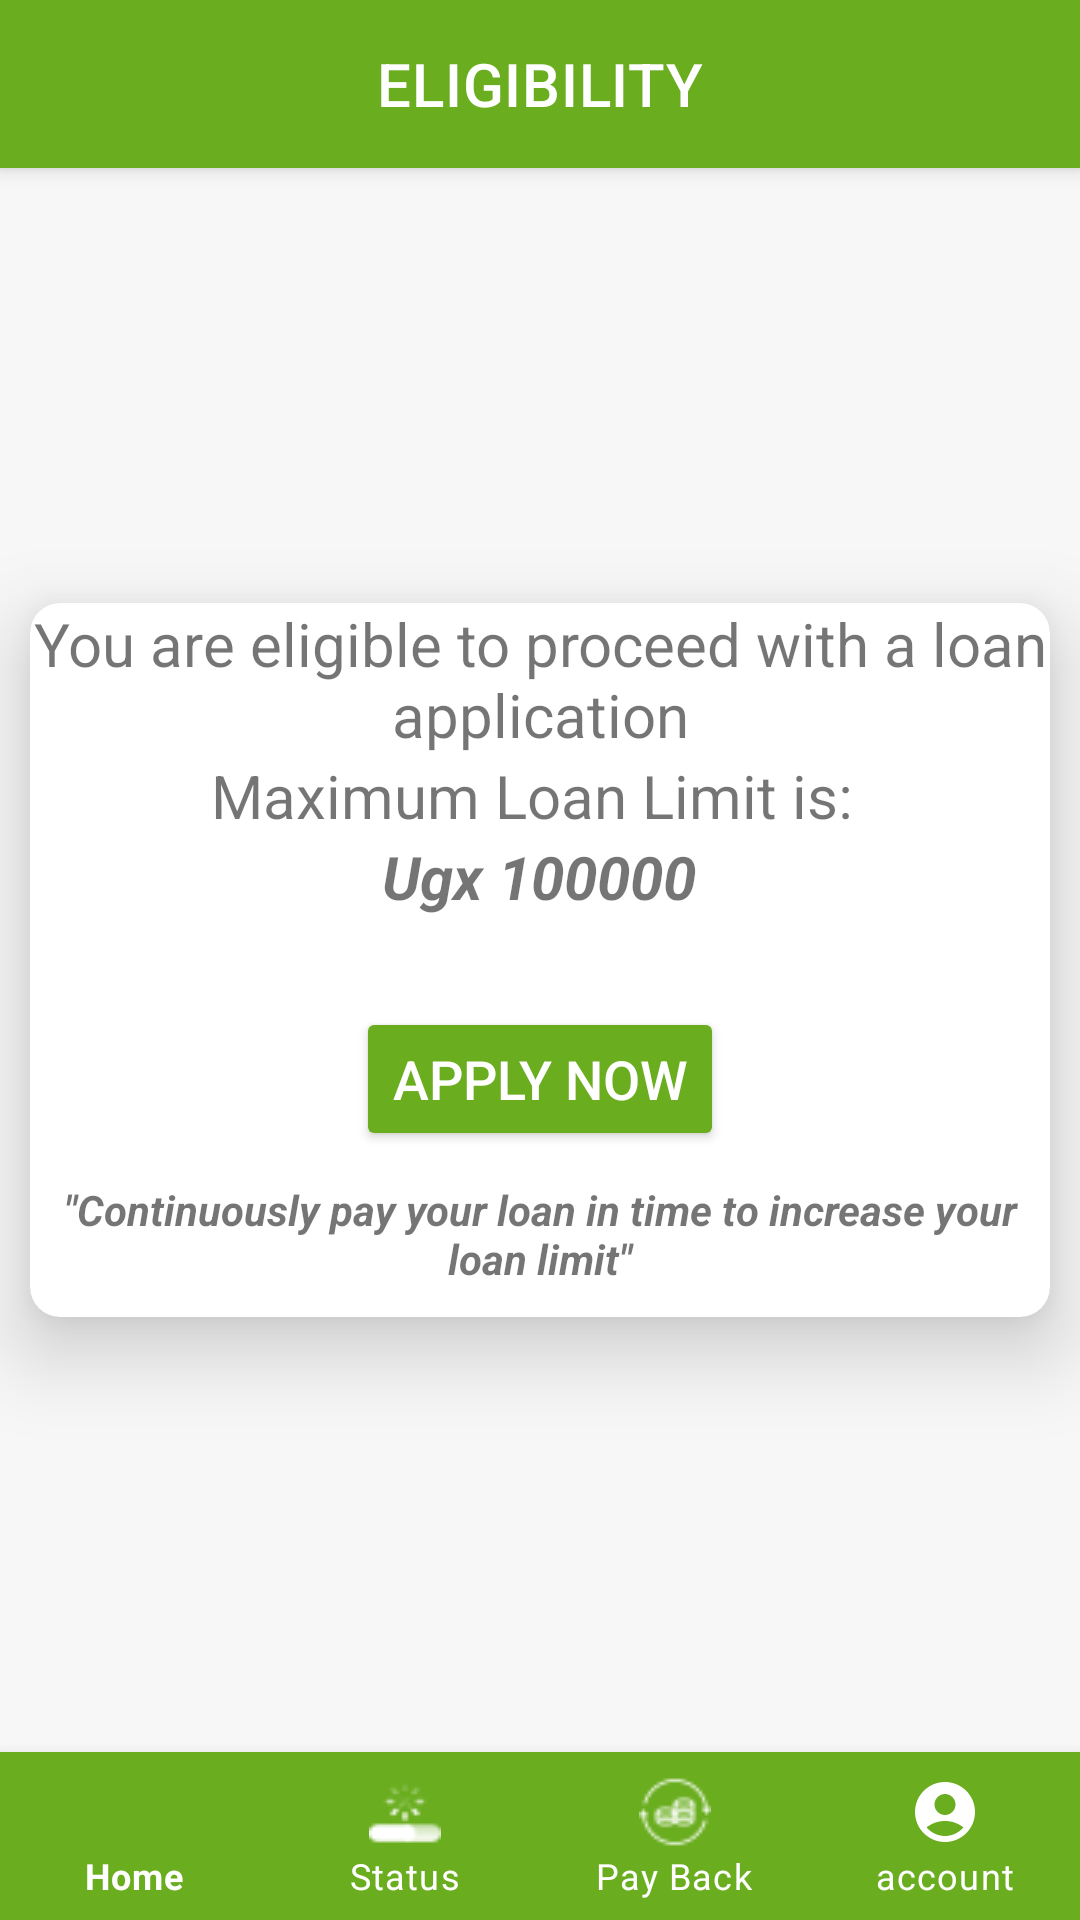

Reconstruct the res/layout file that produces this screen, plus the resources it refers to.
<!-- AndroidManifest.xml: application theme Theme.AutomatedLoanApprovalApp -->
<!-- res/layout/activity_eligibility_check.xml -->
<?xml version="1.0" encoding="utf-8"?>
<androidx.drawerlayout.widget.DrawerLayout
    xmlns:android="http://schemas.android.com/apk/res/android"
    xmlns:tools="http://schemas.android.com/tools"
    xmlns:app="http://schemas.android.com/apk/res-auto"
    android:layout_height="match_parent"
    android:layout_width="match_parent"
    android:background="@color/background"
    android:id="@+id/drawerLayout"
    tools:context=".ui.customer.EligibilityCheckActivity"
    >
    <androidx.coordinatorlayout.widget.CoordinatorLayout
        android:layout_width="match_parent"
        android:layout_height="match_parent"
        android:fitsSystemWindows="true"
        >
        <com.google.android.material.appbar.AppBarLayout
            android:layout_width="match_parent"
            android:layout_height="wrap_content"

            >
            <com.google.android.material.appbar.MaterialToolbar
                android:id="@+id/topAppBar"
                style="@style/Widget.MaterialComponents.Toolbar.Primary"

                app:navigationIcon="@drawable/back_arrow"
                app:title="ELIGIBILITY"
                app:titleCentered="true"
                android:background="#6AAE20"
                app:layout_scrollFlags="enterAlways|snap"
                android:layout_width="match_parent"
                android:layout_height="?attr/actionBarSize" />

        </com.google.android.material.appbar.AppBarLayout>

        



                <androidx.cardview.widget.CardView
                    android:layout_width="wrap_content"
                    android:layout_height="wrap_content"
                    android:layout_margin="10dp"
                    android:layout_gravity="center"
                    android:backgroundTint="@color/white"
                    app:cardElevation="16dp"
                    app:cardCornerRadius="10dp"

                    >
                    <LinearLayout
                        android:layout_gravity="center"
                        android:layout_width="wrap_content"
                        android:orientation="vertical"
                        android:layout_height="wrap_content">
                    <TextView
                        android:layout_width="wrap_content"
                        android:textSize="20sp"
                        android:layout_height="wrap_content"
                        android:textAlignment="center"
                        android:text="You are eligible to proceed with a loan application"
                        />
                        <LinearLayout
                            android:layout_gravity="center_horizontal"
                            android:layout_width="wrap_content"
                            android:layout_height="wrap_content"
                            android:orientation="vertical"
                            >
                            <TextView
                                android:layout_width="wrap_content"
                                android:layout_height="wrap_content"
                                android:textSize="20sp"
                                android:textAlignment="center"
                                android:layout_gravity="center"
                                android:text="Maximum Loan Limit is: "
                                />
                            <TextView
                                android:id="@+id/loanLimit"
                                android:layout_width="wrap_content"
                                android:layout_height="wrap_content"
                                android:text="Ugx 100000"
                                android:layout_gravity="center"
                                android:textSize="20sp"
                                android:textStyle="bold|italic"
                                />


                        </LinearLayout>
                        <Button
                            android:id="@+id/applyBtn"
                            android:layout_gravity="center_horizontal"
                            android:layout_width="wrap_content"
                            android:layout_height="wrap_content"
                            android:text="Apply Now"
                            android:layout_marginTop="30dp"
                            android:textColor="@color/white"
                            android:textSize="18sp"
                            android:backgroundTint="@color/green"
                            style="@style/TextAppearance.AppCompat.Widget.Button.Borderless.Colored"
                            />
                        <TextView
                            android:padding="10dp"
                            android:layout_width="wrap_content"
                            android:layout_height="wrap_content"
                            android:text='"Continuously pay your loan in time to increase your loan limit"'
                            android:textAlignment="center"
                            android:textStyle="italic|bold"

                            />
                    </LinearLayout>
                </androidx.cardview.widget.CardView>






        <com.google.android.material.bottomnavigation.BottomNavigationView
            android:layout_width="match_parent"
            android:layout_height="wrap_content"
            android:layout_marginStart="0dp"
            app:menu="@menu/bottom_menu_normal"
            android:id="@+id/bottom_navigationView"
            app:labelVisibilityMode="labeled"
            android:background="#6AAE20"
            app:itemIconTint="@color/white"
            app:itemTextColor="@color/white"
            android:layout_gravity="bottom"
            />

    </androidx.coordinatorlayout.widget.CoordinatorLayout>

</androidx.drawerlayout.widget.DrawerLayout>
<!-- resources referenced by this layout -->
<resources>
  <color name="background">#f7f7f8</color>
  <color name="green">#6AAE20</color>
  <color name="white">#FFFFFFFF</color>
  <style name="Theme.AutomatedLoanApprovalApp" parent="Base.Theme.AutomatedLoanApprovalApp" />
  <style name="Base.Theme.AutomatedLoanApprovalApp" parent="Theme.MaterialComponents.DayNight.NoActionBar">
          
          
      </style>
</resources>
